Labelled photos from "PlantVillage", an image-classification folder in sss41097/PlantVillage. The possible labels are: Potato___Early_blight, Potato___Late_blight, Potato___healthy, Rice__Bacterial leaf blight, Rice__Brown spot, Rice__Leaf smut, Tomato__Late_Blight, Tomato___Bacterial_spot, Tomato___Early_blight, Tomato___Late_blight, Tomato___Leaf_Mold, Tomato___Septoria_leaf_spot, Tomato___Spider_mites Two-spotted_spider_mite, Tomato___Target_Spot, Tomato___Tomato_mosaic_virus, Tomato___healthy.

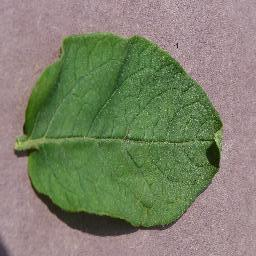
Label: Potato___healthy

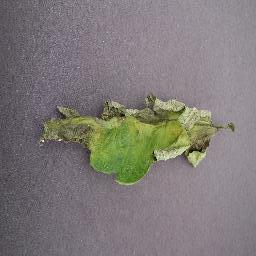
Label: Tomato__Late_Blight

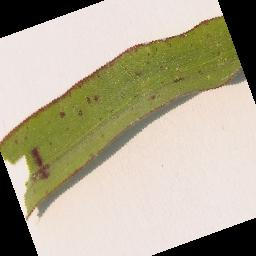
Label: Rice__Leaf smut

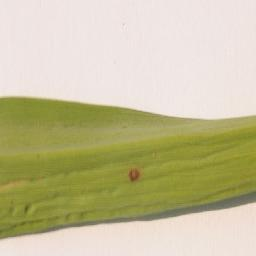
Label: Rice__Brown spot

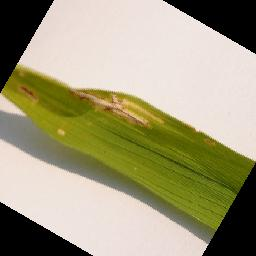
Label: Rice__Bacterial leaf blight

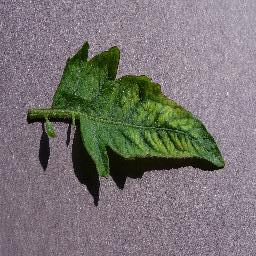
Label: Tomato___Tomato_mosaic_virus
